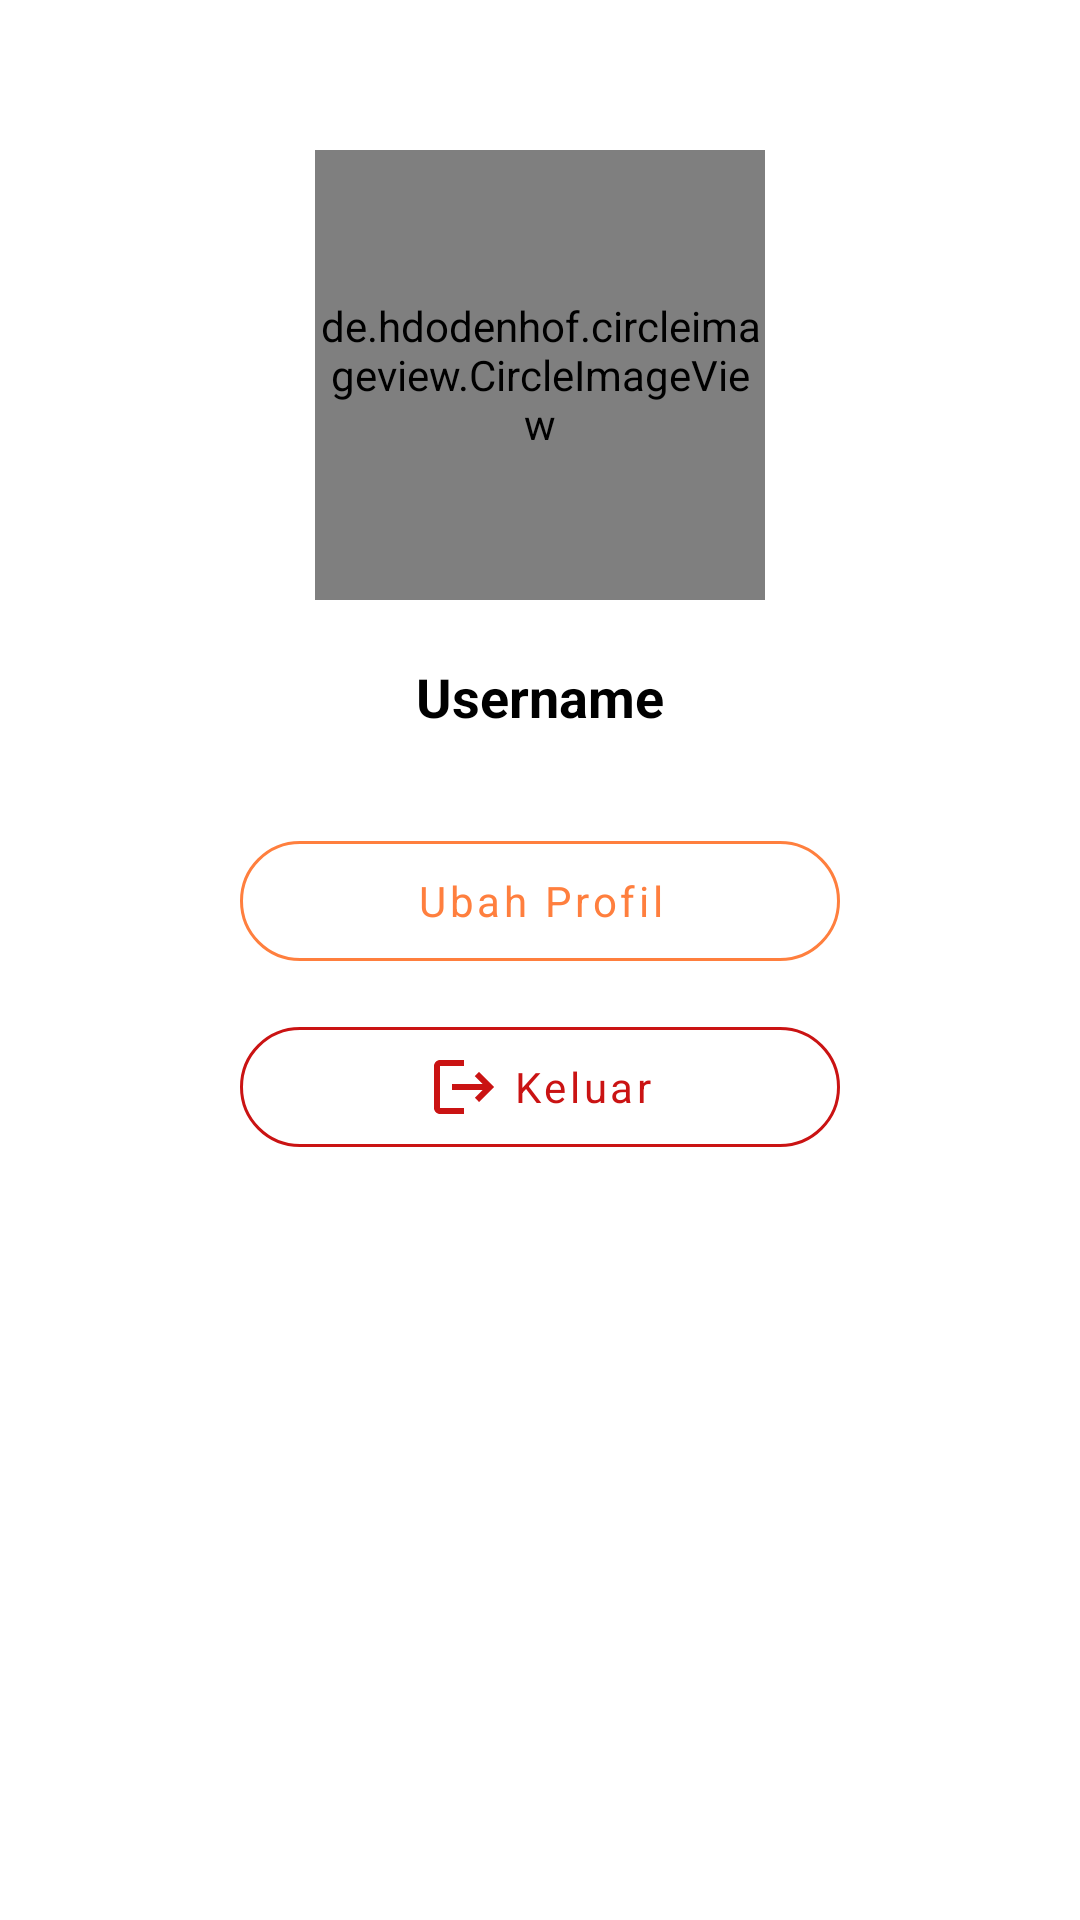

Reconstruct the res/layout file that produces this screen, plus the resources it refers to.
<!-- AndroidManifest.xml: application theme Theme.PlantPal -->
<!-- res/layout/fragment_account.xml -->
<?xml version="1.0" encoding="utf-8"?>
<androidx.constraintlayout.widget.ConstraintLayout xmlns:android="http://schemas.android.com/apk/res/android"
    xmlns:app="http://schemas.android.com/apk/res-auto"
    xmlns:tools="http://schemas.android.com/tools"
    android:layout_width="match_parent"
    android:layout_height="match_parent"
    tools:context=".ui.account.AccountFragment">

    <de.hdodenhof.circleimageview.CircleImageView
        android:id="@+id/profile_pic"
        android:layout_marginTop="50dp"
        android:layout_width="150dp"
        android:layout_height="150dp"
        app:layout_constraintTop_toTopOf="parent"
        app:layout_constraintStart_toStartOf="parent"
        app:layout_constraintEnd_toEndOf="parent"
        tools:src="@tools:sample/avatars" />

    <ProgressBar
        android:id="@+id/progress_bar"
        style="?android:attr/progressBarStyle"
        android:layout_width="wrap_content"
        android:layout_height="wrap_content"
        android:layout_gravity="center"
        android:visibility="gone"
        app:layout_constraintBottom_toBottomOf="@id/profile_pic"
        app:layout_constraintEnd_toEndOf="@id/profile_pic"
        app:layout_constraintStart_toStartOf="@id/profile_pic"
        app:layout_constraintTop_toTopOf="@id/profile_pic"
        tools:visibility="visible" />

    <TextView
        android:id="@+id/username"
        android:layout_width="wrap_content"
        android:layout_height="wrap_content"
        android:textStyle="bold"
        android:layout_marginTop="20dp"
        android:textSize="18sp"
        android:text="Username"
        app:layout_constraintTop_toBottomOf="@id/profile_pic"
        app:layout_constraintEnd_toEndOf="parent"
        app:layout_constraintStart_toStartOf="parent" />

    <com.google.android.material.button.MaterialButton
        android:id="@+id/button_edit_profile"
        android:layout_width="200dp"
        app:cornerRadius="32dp"
        android:layout_height="52dp"
        app:icon="@drawable/baseline_edit_24"
        app:iconGravity="textStart"
        android:textAllCaps="false"
        app:iconTint="@color/orange"
        android:textColor="@color/orange"
        android:text="Ubah Profil"
        app:strokeColor="@color/orange"
        app:strokeWidth="1dp"
        app:layout_constraintEnd_toEndOf="parent"
        app:layout_constraintStart_toStartOf="parent"
        app:layout_constraintTop_toBottomOf="@+id/username"
        style="@style/Widget.MaterialComponents.Button.OutlinedButton"
        android:layout_marginTop="30dp"/>

    <com.google.android.material.button.MaterialButton
        android:id="@+id/button_logout"
        android:layout_width="200dp"
        app:cornerRadius="32dp"
        android:layout_height="52dp"
        app:iconTint="@color/red"
        android:textColor="@color/red"
        app:icon="@drawable/baseline_logout_24"
        app:iconGravity="textStart"
        android:textAllCaps="false"
        android:text="Keluar"
        app:strokeColor="@color/red"
        app:strokeWidth="1dp"
        app:layout_constraintEnd_toEndOf="parent"
        app:layout_constraintStart_toStartOf="parent"
        app:layout_constraintTop_toBottomOf="@+id/button_edit_profile"
        style="@style/Widget.MaterialComponents.Button.OutlinedButton"
        android:layout_marginVertical="10dp"/>


</androidx.constraintlayout.widget.ConstraintLayout>
<!-- resources referenced by this layout -->
<resources>
  <color name="orange">#FF7F3E</color>
  <color name="red">#CA1313</color>
  <!-- drawable baseline_logout_24 (drawable) -->
  <vector android:autoMirrored="true" android:height="24dp"
      android:tint="#CA1313" android:viewportHeight="24"
      android:viewportWidth="24" android:width="24dp" xmlns:android="http://schemas.android.com/apk/res/android">
      <path android:fillColor="@android:color/white" android:pathData="M17,7l-1.41,1.41L18.17,11H8v2h10.17l-2.58,2.58L17,17l5,-5zM4,5h8V3H4c-1.1,0 -2,0.9 -2,2v14c0,1.1 0.9,2 2,2h8v-2H4V5z"/>
  </vector>
  <style name="Theme.PlantPal" parent="Theme.MaterialComponents.DayNight.DarkActionBar">
          
          <item name="colorPrimary">@color/green_text</item>
          <item name="colorPrimaryVariant">@color/purple_700</item>
          <item name="colorOnPrimary">@color/white</item>
          
          <item name="colorSecondary">@color/teal_200</item>
          <item name="colorSecondaryVariant">@color/teal_700</item>
          <item name="colorOnSecondary">@color/black</item>
          
          <item name="android:statusBarColor">@color/green_text</item>
          
          <item name="android:textColor">@color/black</item>
          <item name="fontFamily">@font/poppins</item>
      </style>
  <color name="green_text">#254336</color>
  <color name="purple_700">#FF3700B3</color>
  <color name="white">#FFFFFFFF</color>
  <color name="teal_200">#FF03DAC5</color>
  <color name="teal_700">#FF018786</color>
  <color name="black">#FF000000</color>
</resources>
